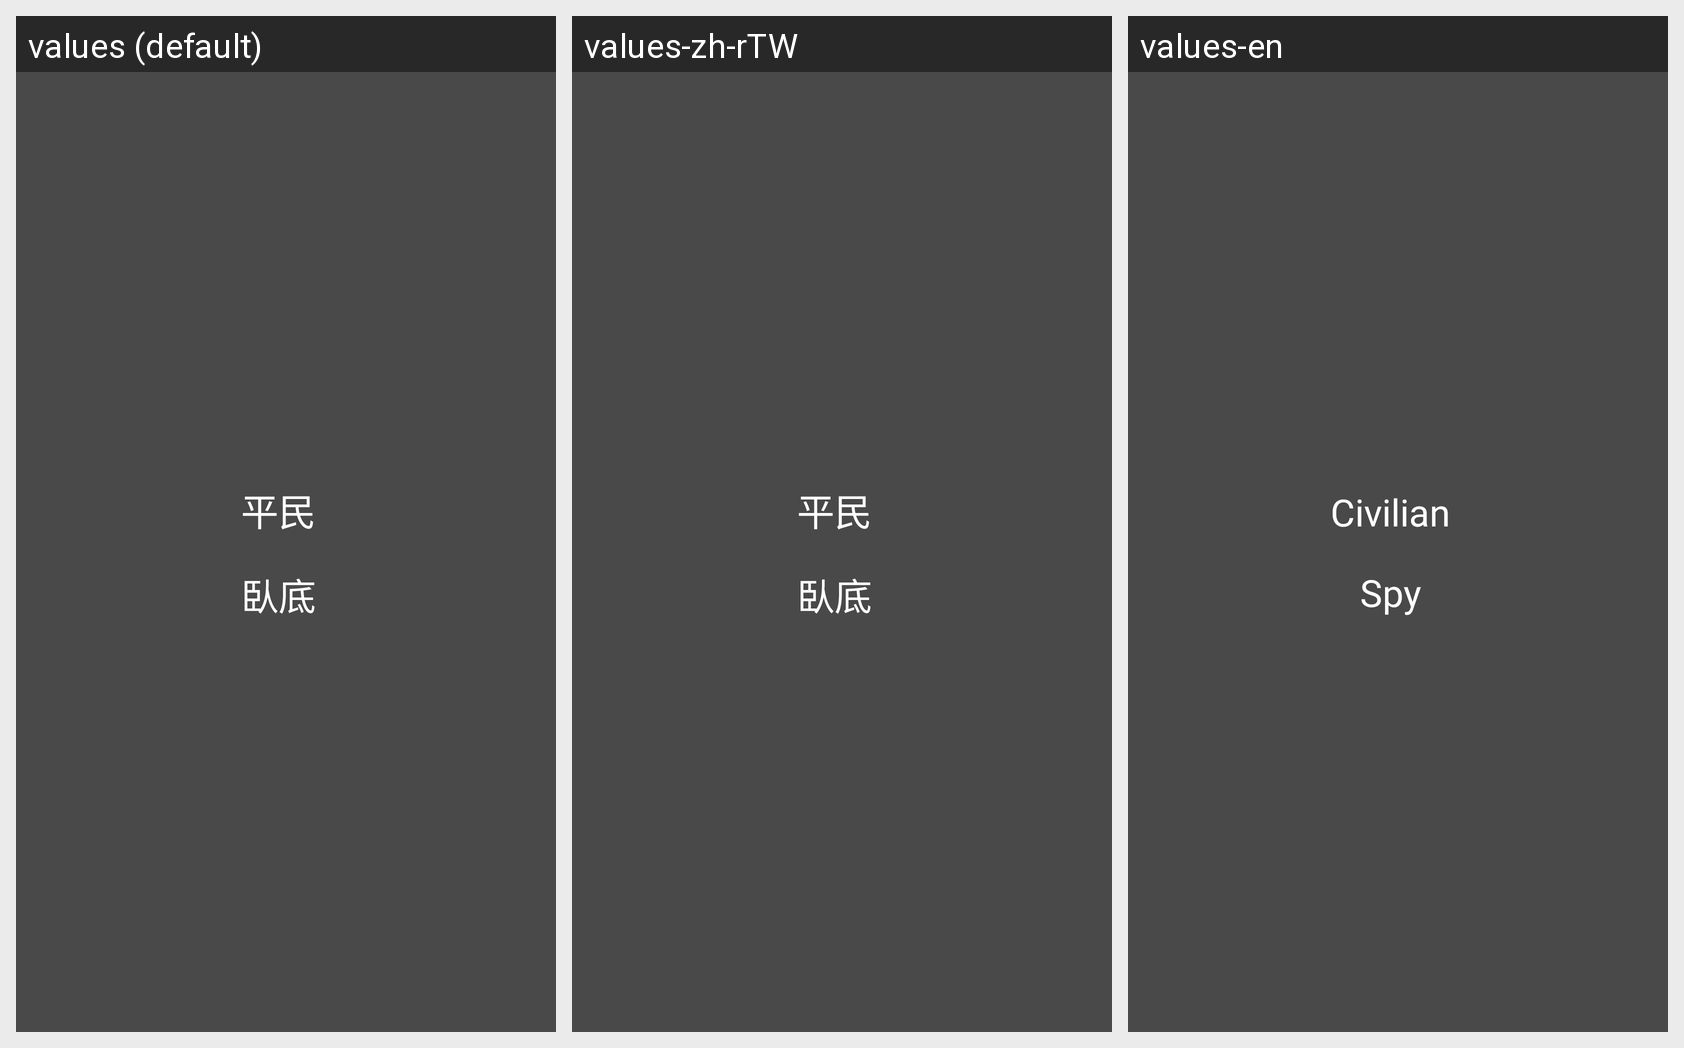

Translations of the strings shown on this Android screen, per locale in the grid:
Android screen res/layout/dialog_result.xml rendered under 3 locales, left to right: values (default), values-zh-rTW, values-en. Device: Nexus 5 (rendered at 1080×1920; each locale shown at half size, 540×960, under a caption strip naming it); theme AppTheme.
Strings drawn on this screen, with the default value and each locale's value (text and hints the layout hard-codes, and strings that could not be matched under every locale, appear in the picture but are not listed):

vote_civilian
  values: 平民
  values-zh-rTW: 平民
  values-en: Civilian

vote_spy
  values: 臥底
  values-zh-rTW: 臥底
  values-en: Spy
